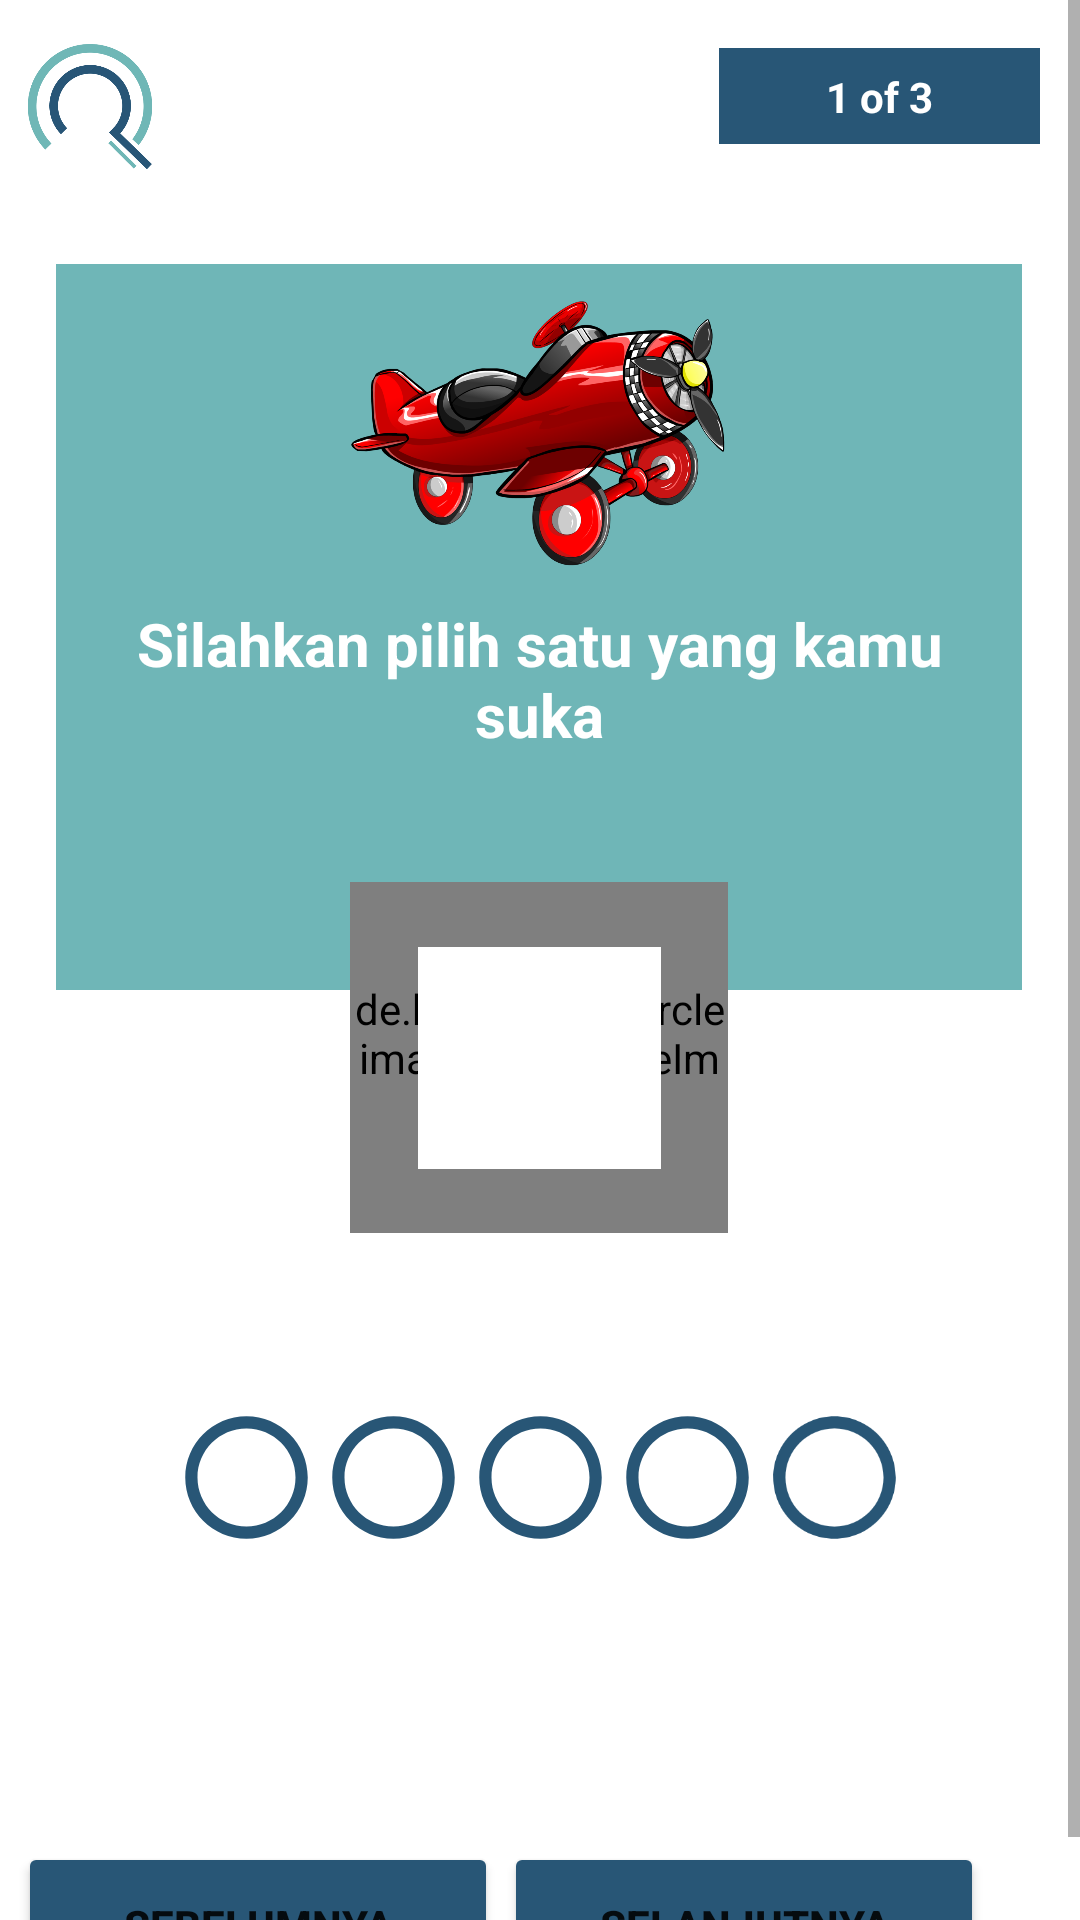

Here is an Android app screen rendered from its layout file. Give the layout XML and the strings, colors and styles it references.
<!-- AndroidManifest.xml: application theme Theme.InFentor -->
<!-- res/layout/activity_pilgan.xml -->
<?xml version="1.0" encoding="utf-8"?>
<ScrollView xmlns:android="http://schemas.android.com/apk/res/android"
    xmlns:app="http://schemas.android.com/apk/res-auto"
    xmlns:tools="http://schemas.android.com/tools"
    android:layout_width="match_parent"
    android:layout_height="wrap_content"
    tools:context=".ui.PilganActivity">

    <androidx.constraintlayout.widget.ConstraintLayout
        android:layout_width="match_parent"
        android:layout_height="wrap_content">
        <ImageView
            android:id="@+id/iv_logo"
            android:layout_width="60dp"
            android:layout_height="63dp"
            android:layout_marginTop="4dp"
            app:layout_constraintEnd_toEndOf="parent"
            app:layout_constraintHorizontal_bias="0.0"
            app:layout_constraintStart_toStartOf="parent"
            app:layout_constraintTop_toTopOf="parent"
            app:srcCompat="@drawable/logo" />

        <com.google.android.material.imageview.ShapeableImageView
            android:id="@+id/navigation"
            android:layout_width="107dp"
            android:layout_height="32dp"
            android:layout_marginTop="16dp"
            android:background="@color/secondary"
            app:layout_constraintEnd_toEndOf="parent"
            app:layout_constraintHorizontal_bias="0.947"
            app:layout_constraintStart_toStartOf="parent"
            app:layout_constraintTop_toTopOf="parent">

        </com.google.android.material.imageview.ShapeableImageView>

        <com.google.android.material.imageview.ShapeableImageView
            android:id="@+id/shapeableImageView"
            android:layout_width="322dp"
            android:layout_height="242dp"
            android:layout_marginTop="88dp"
            android:background="@color/primary"
            app:layout_constraintEnd_toEndOf="parent"
            app:layout_constraintHorizontal_bias="0.494"
            app:layout_constraintStart_toStartOf="parent"
            app:layout_constraintTop_toTopOf="parent">

        </com.google.android.material.imageview.ShapeableImageView>

        <de.hdodenhof.circleimageview.CircleImageView
            android:id="@+id/circle_white"
            android:layout_width="126dp"
            android:layout_height="117dp"
            android:src="@color/white"
            app:civ_border_color="@color/primary"
            app:civ_border_width="4dp"
            app:layout_constraintEnd_toEndOf="@+id/shapeableImageView"
            app:layout_constraintStart_toStartOf="@+id/shapeableImageView"
            app:layout_constraintTop_toBottomOf="@+id/tv_soal" />

        <ImageView
            android:id="@+id/emote"
            android:layout_width="81dp"
            android:layout_height="74dp"
            android:src="@color/white"
            app:layout_constraintBottom_toBottomOf="@+id/circle_white"
            app:layout_constraintEnd_toEndOf="@+id/circle_white"
            app:layout_constraintStart_toStartOf="@+id/circle_white"
            app:layout_constraintTop_toTopOf="@+id/circle_white" />

        <ImageView
            android:id="@+id/rating1"
            android:layout_width="49dp"
            android:layout_height="59dp"
            android:layout_marginTop="52dp"
            android:src="@drawable/circle_empty"
            app:layout_constraintEnd_toStartOf="@+id/rating2"
            app:layout_constraintTop_toBottomOf="@+id/circle_white" />
        <ImageView
            android:id="@+id/rating2"
            android:layout_width="49dp"
            android:layout_height="59dp"
            android:layout_marginTop="52dp"
            android:src="@drawable/circle_empty"
            app:layout_constraintEnd_toStartOf="@+id/rating3"
            app:layout_constraintTop_toBottomOf="@+id/circle_white" />


        <ImageView
            android:id="@+id/rating3"
            android:layout_width="49dp"
            android:layout_height="59dp"
            android:layout_marginTop="52dp"
            android:src="@drawable/circle_empty"
            app:layout_constraintEnd_toEndOf="@+id/circle_white"
            app:layout_constraintHorizontal_bias="0.506"
            app:layout_constraintStart_toStartOf="@+id/circle_white"
            app:layout_constraintTop_toBottomOf="@+id/circle_white" />

        <ImageView
            android:id="@+id/rating4"
            android:layout_width="49dp"
            android:layout_height="59dp"
            android:layout_marginTop="52dp"
            android:src="@drawable/circle_empty"
            app:layout_constraintStart_toEndOf="@+id/rating3"
            app:layout_constraintTop_toBottomOf="@+id/circle_white" />

        <ImageView
            android:id="@+id/rating5"
            android:layout_width="49dp"
            android:layout_height="59dp"
            android:layout_marginTop="52dp"
            android:src="@drawable/circle_empty"
            app:layout_constraintStart_toEndOf="@+id/rating4"
            app:layout_constraintTop_toBottomOf="@+id/circle_white" />

        <ImageView
            android:id="@+id/imageView2"
            android:layout_width="133dp"
            android:layout_height="113dp"
            app:layout_constraintEnd_toEndOf="@+id/shapeableImageView"
            app:layout_constraintStart_toStartOf="@+id/shapeableImageView"
            app:layout_constraintTop_toTopOf="@+id/shapeableImageView"
            app:srcCompat="@drawable/image_soal" />

        <TextView
            android:id="@+id/tv_soal"
            android:layout_width="278dp"
            android:layout_height="93dp"
            android:text="Silahkan pilih satu yang kamu suka"
            android:textAlignment="center"
            android:textColor="@color/white"
            android:textSize="20dp"
            android:textStyle="bold"
            app:layout_constraintEnd_toEndOf="@+id/shapeableImageView"
            app:layout_constraintStart_toStartOf="@+id/shapeableImageView"
            app:layout_constraintTop_toBottomOf="@+id/imageView2" />

        <Button
            android:id="@+id/btn_next"
            android:layout_width="160dp"
            android:layout_height="55dp"
            android:layout_marginTop="92dp"
            android:layout_marginEnd="32dp"
            android:backgroundTint="@color/secondary"
            android:text="Selanjutnya"
            android:textStyle="bold"
            app:layout_constraintEnd_toEndOf="parent"
            app:layout_constraintTop_toBottomOf="@+id/rating3" />

        <Button
            android:id="@+id/btn_prev"
            android:layout_width="160dp"
            android:layout_height="55dp"
            android:layout_marginTop="92dp"
            android:backgroundTint="@color/secondary"
            android:text="Sebelumnya"
            android:textStyle="bold"
            app:layout_constraintEnd_toStartOf="@+id/btn_next"
            app:layout_constraintHorizontal_bias="0.745"
            app:layout_constraintStart_toStartOf="parent"
            app:layout_constraintTop_toBottomOf="@+id/rating3" />

        <TextView
            android:id="@+id/tv_indeks"
            android:layout_width="73dp"
            android:layout_height="19dp"
            android:text="1 of 3"
            android:textAlignment="center"
            android:textColor="@color/white"
            android:textStyle="bold"
            app:layout_constraintBottom_toBottomOf="@+id/navigation"
            app:layout_constraintEnd_toEndOf="@+id/navigation"
            app:layout_constraintStart_toStartOf="@+id/navigation"
            app:layout_constraintTop_toTopOf="@+id/navigation" />

    </androidx.constraintlayout.widget.ConstraintLayout>

</ScrollView>
<!-- resources referenced by this layout -->
<resources>
  <color name="primary">#6FB6B7</color>
  <color name="secondary">#285676</color>
  <color name="white">#FFFFFFFF</color>
  <!-- drawable circle_empty (drawable) -->
  <vector android:height="24dp" android:tint="@color/secondary"
      android:viewportHeight="24" android:viewportWidth="24"
      android:width="24dp" xmlns:android="http://schemas.android.com/apk/res/android">
      <path android:fillColor="@android:color/white" android:pathData="M12,2C6.47,2 2,6.47 2,12c0,5.53 4.47,10 10,10s10,-4.47 10,-10C22,6.47 17.53,2 12,2zM12,20c-4.42,0 -8,-3.58 -8,-8c0,-4.42 3.58,-8 8,-8s8,3.58 8,8C20,16.42 16.42,20 12,20z"/>
  </vector>
  <!-- drawable image_soal: png bitmap (drawable, 252100 bytes) -->
  <!-- drawable logo: png bitmap (drawable, 30766 bytes) -->
  <style name="Theme.InFentor" parent="Theme.MaterialComponents.DayNight.DarkActionBar">
          
          <item name="colorPrimary">@color/purple_500</item>
          <item name="colorPrimaryVariant">@color/purple_700</item>
          <item name="colorOnPrimary">@color/white</item>
          
          <item name="colorSecondary">@color/teal_200</item>
          <item name="colorSecondaryVariant">@color/teal_700</item>
          <item name="colorOnSecondary">@color/black</item>
          
          <item name="android:statusBarColor">?attr/colorPrimaryVariant</item>
          
      </style>
  <color name="purple_500">#FF6200EE</color>
  <color name="purple_700">#FF3700B3</color>
  <color name="teal_200">#FF03DAC5</color>
  <color name="teal_700">#FF018786</color>
  <color name="black">#FF000000</color>
</resources>
